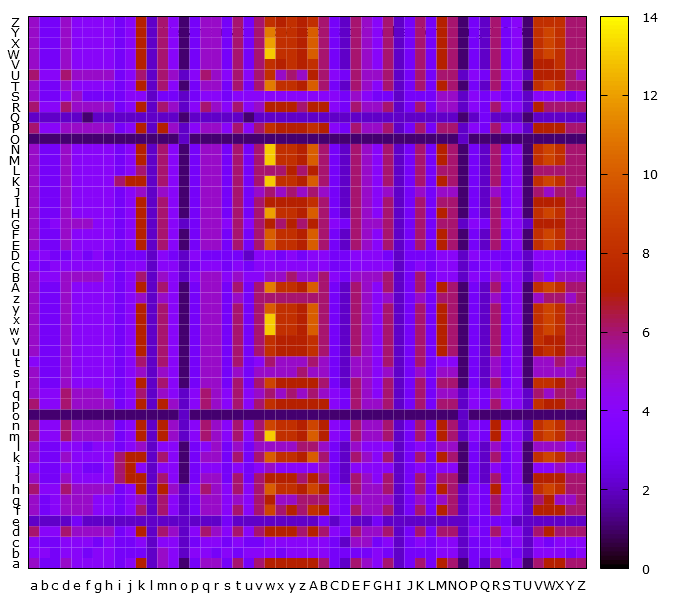

Values plotted in this chart, from the file beside it:
, a, b, c, d, e, f, g, h, i, j, k, l, m, n, o, p, q, r, s, t, u, v, w
a, 5, 3, 3, 5, 4, 4, 4, 4, 3, 4, 7, 2, 5, 4, 1, 3, 5, 5, 3, 6, 3, 6, 7
b, 4, 4, 3, 4, 4, 3, 4, 4, 3, 3, 3, 2, 5, 4, 2, 4, 4, 3, 4, 3, 4, 4, 4
c, 4, 3, 3, 4, 4, 4, 3, 4, 3, 3, 4, 2, 4, 4, 2, 3, 4, 4, 3, 4, 3, 3, 4
d, 6, 4, 4, 6, 5, 5, 5, 5, 3, 4, 7, 2, 6, 5, 2, 4, 6, 5, 4, 6, 4, 6, 7
e, 2, 2, 2, 2, 3, 2, 2, 2, 2, 2, 2, 2, 2, 2, 2, 2, 2, 2, 3, 2, 2, 2, 2
f, 5, 3, 4, 5, 5, 5, 4, 4, 3, 4, 6, 2, 6, 4, 2, 3, 5, 5, 4, 6, 4, 6, 9
g, 5, 3, 4, 5, 5, 5, 4, 4, 3, 4, 5, 2, 6, 4, 2, 3, 5, 5, 4, 5, 4, 6, 7
h, 6, 4, 4, 6, 5, 5, 5, 5, 3, 4, 7, 2, 7, 5, 2, 4, 6, 5, 4, 6, 4, 6, 10
i, 5, 3, 3, 5, 4, 4, 4, 4, 6, 7, 7, 2, 6, 4, 1, 3, 5, 5, 3, 6, 3, 6, 7
j, 4, 3, 3, 4, 4, 3, 3, 4, 6, 7, 4, 2, 4, 4, 1, 3, 4, 4, 3, 4, 3, 4, 5
k, 5, 3, 3, 5, 4, 4, 4, 4, 6, 7, 7, 2, 6, 4, 1, 3, 5, 5, 3, 6, 3, 6, 10
l, 5, 3, 3, 4, 4, 3, 4, 4, 3, 4, 5, 2, 4, 4, 1, 3, 4, 5, 3, 5, 3, 5, 5
m, 6, 4, 4, 6, 5, 5, 5, 5, 3, 4, 7, 2, 7, 5, 2, 4, 6, 5, 4, 6, 4, 6, 13
n, 6, 4, 4, 6, 5, 5, 5, 5, 3, 4, 7, 2, 7, 5, 2, 4, 6, 5, 4, 6, 4, 6, 9
o, 1, 1, 1, 1, 1, 1, 1, 1, 1, 1, 1, 1, 1, 1, 2, 1, 1, 1, 1, 1, 1, 1, 1
p, 6, 4, 4, 6, 5, 5, 5, 5, 3, 4, 7, 2, 7, 5, 2, 4, 6, 5, 4, 6, 4, 6, 8
q, 5, 4, 4, 6, 5, 5, 5, 4, 3, 4, 6, 2, 5, 4, 2, 4, 6, 5, 4, 6, 4, 5, 6
r, 5, 3, 3, 5, 4, 4, 4, 4, 3, 4, 7, 2, 6, 4, 1, 3, 5, 5, 3, 6, 3, 6, 9
s, 5, 3, 3, 5, 4, 4, 4, 4, 3, 4, 5, 2, 5, 4, 1, 3, 5, 5, 3, 5, 3, 5, 5
t, 4, 3, 3, 5, 4, 4, 4, 4, 3, 4, 6, 2, 6, 4, 1, 3, 5, 5, 3, 6, 3, 4, 6
u, 5, 3, 3, 5, 4, 4, 4, 4, 3, 4, 7, 2, 6, 4, 1, 3, 5, 5, 3, 6, 3, 6, 8
v, 5, 3, 3, 5, 4, 4, 4, 4, 3, 4, 7, 2, 6, 4, 1, 3, 5, 5, 3, 6, 3, 6, 8
w, 5, 3, 3, 5, 4, 4, 4, 4, 3, 4, 7, 2, 6, 4, 1, 3, 5, 5, 3, 6, 3, 6, 13
x, 5, 3, 3, 5, 4, 4, 4, 4, 3, 4, 7, 2, 6, 4, 1, 3, 5, 5, 3, 6, 3, 6, 13
y, 5, 3, 3, 5, 4, 4, 4, 4, 3, 4, 7, 2, 6, 4, 1, 3, 5, 5, 3, 6, 3, 6, 10
z, 5, 3, 3, 5, 4, 4, 4, 4, 3, 4, 5, 2, 5, 4, 1, 3, 5, 5, 3, 5, 3, 6, 6
A, 5, 3, 3, 5, 4, 4, 4, 4, 3, 4, 7, 2, 6, 4, 1, 3, 5, 5, 3, 6, 3, 6, 11
B, 5, 4, 4, 5, 5, 5, 5, 4, 3, 4, 6, 2, 5, 4, 2, 4, 5, 5, 4, 5, 4, 4, 5
C, 4, 3, 4, 4, 4, 4, 4, 4, 3, 4, 4, 2, 4, 4, 2, 3, 4, 4, 3, 4, 3, 4, 4
D, 4, 4, 3, 3, 4, 3, 4, 3, 3, 3, 3, 2, 4, 3, 2, 4, 3, 3, 3, 3, 2, 4, 4
E, 5, 3, 3, 5, 4, 4, 4, 4, 3, 4, 7, 2, 6, 4, 1, 3, 5, 5, 3, 6, 3, 6, 10
F, 5, 3, 3, 5, 4, 4, 4, 4, 3, 4, 7, 2, 6, 4, 1, 3, 5, 5, 3, 6, 3, 6, 10
G, 5, 3, 4, 5, 5, 5, 4, 4, 3, 4, 7, 2, 6, 4, 2, 3, 5, 5, 4, 6, 4, 6, 7
H, 5, 3, 3, 5, 4, 4, 4, 4, 3, 4, 7, 2, 6, 4, 1, 3, 5, 5, 3, 6, 3, 6, 12
I, 5, 3, 3, 5, 4, 4, 4, 4, 3, 4, 7, 2, 6, 4, 1, 3, 5, 5, 3, 6, 3, 6, 7
J, 5, 3, 3, 5, 4, 4, 4, 4, 3, 4, 5, 2, 5, 4, 1, 3, 5, 5, 3, 6, 3, 5, 6
K, 5, 3, 3, 5, 4, 4, 4, 4, 6, 7, 7, 2, 6, 4, 1, 3, 5, 5, 3, 6, 3, 6, 13
L, 5, 3, 3, 5, 4, 4, 4, 4, 3, 4, 6, 2, 6, 4, 1, 3, 5, 5, 3, 6, 3, 6, 6
M, 5, 3, 3, 5, 4, 4, 4, 4, 3, 4, 7, 2, 6, 4, 1, 3, 5, 5, 3, 6, 3, 6, 13
N, 5, 3, 3, 5, 4, 4, 4, 4, 3, 4, 7, 2, 6, 4, 1, 3, 5, 5, 3, 6, 3, 6, 13
O, 1, 1, 1, 1, 1, 1, 1, 1, 1, 1, 1, 1, 1, 1, 2, 1, 1, 1, 1, 1, 1, 1, 1
P, 6, 4, 4, 5, 5, 5, 5, 5, 3, 4, 7, 2, 7, 5, 2, 4, 5, 5, 4, 6, 4, 6, 8
Q, 2, 2, 2, 2, 2, 1, 2, 2, 2, 2, 2, 2, 2, 2, 1, 2, 2, 2, 2, 2, 1, 2, 2
R, 6, 4, 4, 6, 5, 5, 5, 5, 3, 4, 7, 2, 6, 5, 2, 4, 6, 5, 4, 6, 4, 5, 7
S, 5, 3, 3, 4, 5, 3, 3, 3, 3, 4, 4, 2, 3, 3, 2, 3, 4, 4, 3, 4, 4, 4, 4
T, 5, 3, 3, 5, 4, 4, 4, 4, 3, 4, 7, 2, 6, 4, 1, 3, 5, 5, 3, 6, 3, 6, 11
U, 6, 4, 4, 6, 5, 5, 5, 5, 3, 4, 6, 2, 6, 5, 2, 4, 6, 5, 4, 6, 4, 6, 8
V, 5, 3, 3, 5, 4, 4, 4, 4, 3, 4, 7, 2, 6, 4, 1, 3, 5, 5, 3, 6, 3, 6, 8
W, 5, 3, 3, 5, 4, 4, 4, 4, 3, 4, 7, 2, 6, 4, 1, 3, 5, 5, 3, 6, 3, 6, 13
X, 5, 3, 3, 5, 4, 4, 4, 4, 3, 4, 7, 2, 6, 4, 1, 3, 5, 5, 3, 6, 3, 6, 12
Y, 5, 3, 3, 5, 4, 4, 4, 4, 3, 4, 7, 2, 6, 4, 1, 3, 5, 5, 3, 6, 3, 6, 11
Z, 5, 3, 3, 5, 4, 4, 4, 4, 3, 4, 7, 2, 6, 4, 1, 3, 5, 5, 3, 6, 3, 6, 8
